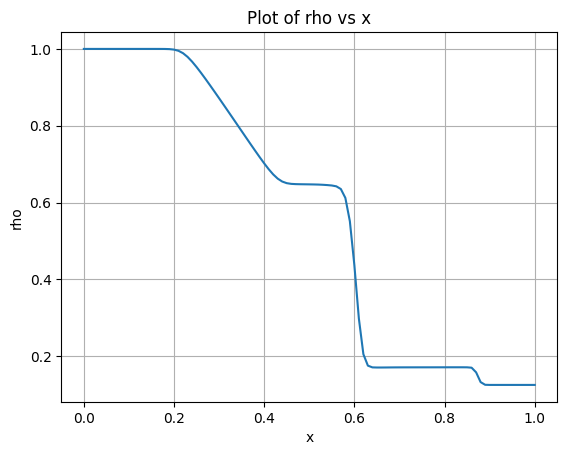
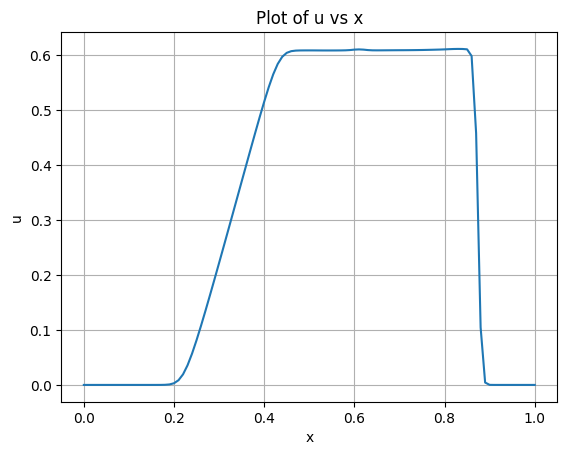
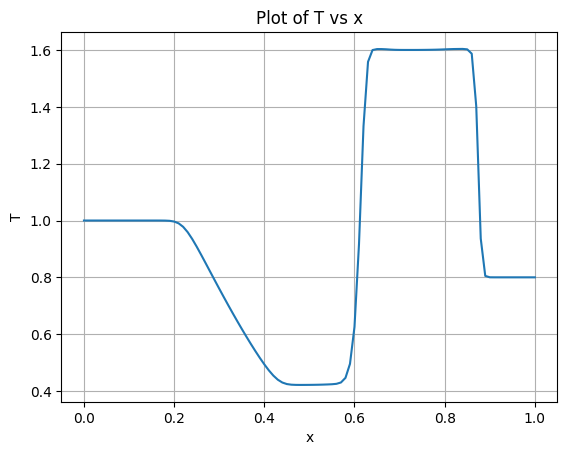
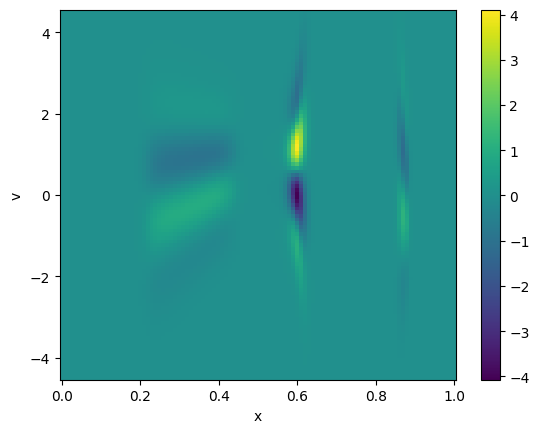

Recreate these plots in Python, in order.
# import critical libraries
import numpy as np;
import matplotlib;
import matplotlib.pyplot as plt

# set some plotting options
matplotlib.rcParams.update({'font.size':14, 'font.family':'serif'});
matplotlib.rcParams.update({'text.usetex':'true'});
matplotlib.rcParams.update(matplotlib.rcParamsDefault)

'''
X = -7.5
Nx = 20
V = -3
Nv = 100
t = 15
dx = abs(2*X/Nx)
dv = abs((4-V)/(Nv-1))
n = 8
e = 3**-n'''

X = 0
Nx = 100
#V = -10
V = -4.5
Nv = 100
t = 0.16
dx = abs(1/Nx)
dv = abs((2*V)/(Nv-1))
dt = abs(0.9*dx/V)
nt = int(np.ceil(t/dt))
dt = t/nt
    
def vanleer(r):
    psi = (r+abs(r))/(1+abs(r))
    #psi = 1
    return psi

n = 14
    
e = 2**-n
x = np.zeros(Nx+1)
v = np.zeros(Nv)
rho = np.ones(Nx+1)
T = np.ones(Nx+1)
u = np.ones(Nx+1)
M = np.zeros((Nx+1,Nv))
G = np.zeros((Nx+1,Nv))
Gc = np.zeros((Nx+1,Nv))
Z = np.zeros((Nx+1,Nv))
Zc = np.zeros((Nx+1,Nv))
H = np.zeros(Nx+1)
A1 = np.zeros(Nx+1)
A2 = np.zeros(Nx+1)
A3 = np.zeros(Nx+1)
f = np.zeros((Nx+1,3))
s1 = np.zeros(Nx+2)
s2 = np.zeros(Nx+2)
s3 = np.zeros(Nx+2)
l1 = np.zeros(3)
l2 = np.zeros(3)
l3 = np.zeros(3)
r1 = np.zeros(3)
r2 = np.zeros(3)
r3 = np.zeros(3)
z1 = np.zeros((Nx+2,3))
z2 = np.zeros((Nx+2,3))
z3 = np.zeros((Nx+2,3))
theta1 = np.ones(Nx+2)
theta2 = np.ones(Nx+2)
theta3 = np.ones(Nx+2)
Ap = np.zeros((Nx+2,3))
An = np.zeros((Nx+2,3))
F = np.zeros((Nx+2,3))
Q = np.zeros((Nx+1,3))

'''for j in range(0,Nx+1):
    x[j] = X + j*dx
    if(x[j] < 0):
        rho[j] = 1
        u[j] = 1.2
        T[j] = 0.1
        
    else:
        rho[j] = 1.65
        u[j] = 0.72
        T[j] = 0.4
    U1[j] = rho[j]
    U2[j] = rho[j]*u[j]
    U3[j] = 0.5*rho[j]*u[j]**2 + 0.5*rho[j]*T[j]'''
    
for j in range(0,Nx+1):
    x[j] = X + j*dx
    if(x[j] <= 0.5):
        rho[j] = 1
        u[j] = 0
        T[j] = 1     
    else:
        rho[j] = 0.125
        u[j] = 0
        T[j] = 0.8
        
    Q[j,0] = rho[j]
    Q[j,1] = rho[j]*u[j]
    Q[j,2] = (0.5*rho[j]*u[j]**2) + (0.5*rho[j]*T[j])
 
for k in range(0,Nv):
    v[k] = V + k*dv   
      
for i in range(0,nt):
    
    for j in range(0,Nx+1):
        jm1 = (j > 0)*(j-1) + (j == 0)*0
        jp1 = (j < Nx)*(j+1) + (j == Nx)*(Nx)
        for k in range(0,Nv):     
            M[j,k] = (rho[j]/((2*np.pi*T[j])**0.5))*np.exp((-(v[k]-u[j])**2)/(2*T[j]))
            Gc[j,k] = -(((v[k]-u[j])**3/(2*T[j]))-1.5*(v[k]-u[j]))*((T[jp1]-T[jm1])/(2*dx*T[j]))*M[j,k]
            Z[j,k] = (max(v[k],0)*((G[j,k] - G[jm1,k])/dx)) + (min(v[k],0)*((G[jp1,k] - G[j,k])/dx)) 
      
    for j in range(0,Nx+1):
        A1[j] = 0
        A2[j] = 0
        A3[j] = 0
        for k in range(0,Nv): 
            A1[j] = A1[j] + Z[j,k]
            A2[j] = A2[j] + (v[k] - u[j])*Z[j,k]
            A3[j] = A3[j] + ((((v[k] - u[j])**2)/(2*T[j])) - 0.5)*Z[j,k]   
  
    for j in range(0,Nx+1):
        for k in range(0,Nv): 
            Zc[j,k] = (dv/rho[j])*(A1[j] + (((v[k]-u[j])*A2[j])/T[j]) + (((((v[k]-u[j])**2)/(2*T[j]))-0.5)*2*A3[j]))*M[j,k]
    
    G = ((e/(e+dt))*(G - (dt*(Z - Zc)))) + ((dt/(e+dt))*Gc)
    
    for j in range(0,Nx+1):
        H[j] = 0
        for k in range(0,Nv):
            H[j] = H[j] + v[k]**3*G[j,k]
        
    for j in range(0,Nx+1):
        f[j,0] = rho[j]*u[j]
        f[j,1] = rho[j]*(u[j]**2 + T[j])
        f[j,2] = (0.5*u[j]**2 + 1.5*T[j])*u[j]*rho[j]

    for j in range(0,Nx+2):  
        jm1 = (j > 0)*(j-1) + (j == 0)*0
        j0 = (j < Nx+1)*j + (j == Nx+1)*(Nx)
        Tav = 0.5*(T[jm1]+T[j0])
        uav = 0.5*(u[jm1]+u[j0])
        c = np.sqrt(3*Tav)
        oc2 = 1/(3*Tav)
        s1[j] = uav - c
        s2[j] = uav
        s3[j] = uav + c
        l1[0] = 0.5*uav*(uav+c)*oc2
        l1[1] = -0.5*(c+2*uav)*oc2
        l1[2] = oc2
        l2[0] = (c*c-uav*uav)*oc2
        l2[1] = 2.0*uav*oc2
        l2[2] = -2.0*oc2
        l3[0] = 0.5*uav*(uav-c)*oc2
        l3[1] = 0.5*(c-2*uav)*oc2
        l3[2] = oc2
        r1[0] = 1.0
        r1[1] = uav-c
        r1[2] = 0.5*(uav-c)**2
        r2[0] = 1.0
        r2[1] = uav
        r2[2] = 0.5*uav**2
        r3[0] = 1.0
        r3[1] = uav+c
        r3[2] = 0.5*(uav+c)**2
        z1[j,:] = np.dot(l1,(f[j0,:] - f[jm1,:]))*r1
        z2[j,:] = np.dot(l2,(f[j0,:] - f[jm1,:]))*r2
        z3[j,:] = np.dot(l3,(f[j0,:] - f[jm1,:]))*r3

    for j in range(0,Nx+2):
        
        Ap[j,:] = 0
        An[j,:] = 0
        
        theta1[j] = 1
        theta2[j] = 1
        theta3[j] = 1
        
        jm1 = (j > 0)*(j-1) + (j == 0)*0
        jp1 = (j < Nx)*(j+1) + (j == Nx)*(Nx)
        
        z1sq = np.dot(z1[j,:],z1[j,:])
        if(s1[j]>0):
            Ap[j,:] = Ap[j,:] + z1[j,:]
            if(z1sq>0):
                theta1[j] = np.dot(z1[jm1,:],z1[j,:])/np.dot(z1[j,:],z1[j,:])        
                
        elif(s1[j]<0):
            An[j,:] = An[j,:] + z1[j,:]
            if(z1sq>0):
                theta1[j] = np.dot(z1[jp1,:],z1[j,:])/np.dot(z1[j,:],z1[j,:])
              
        else:
            Ap[j,:] = Ap[j,:] + 0.5*z1[j,:]
            An[j,:] = An[j,:] + 0.5*z1[j,:]
           
        z2sq = np.dot(z2[j,:],z2[j,:])
        if(s2[j]>0):
            Ap[j,:] = Ap[j,:] + z2[j,:]
            if(z2sq>0):
                theta2[j] = np.dot(z2[jm1,:],z2[j,:])/np.dot(z2[j,:],z2[j,:])
      
        elif(s2[j]<0):
            An[j,:] = An[j,:] + z2[j,:]
            if(z2sq>0):
                theta2[j] = np.dot(z2[jp1,:],z2[j,:])/np.dot(z2[j,:],z2[j,:])
                
        else:
            Ap[j,:] = Ap[j,:] + 0.5*z2[j,:]
            An[j,:] = An[j,:] + 0.5*z2[j,:]
           
        z3sq = np.dot(z3[j,:],z3[j,:])
        if(s3[j]>0):
            Ap[j,:] = Ap[j,:] + z3[j,:]
            if(z3sq>0):
                theta3[j] = np.dot(z3[jm1,:],z3[j,:])/np.dot(z3[j,:],z3[j,:])
          
        elif(s3[j]<0):
            An[j,:] = An[j,:] + z3[j,:]
            if(z3sq>0):
                theta3[j] = np.dot(z3[jp1,:],z3[j,:])/np.dot(z3[j,:],z3[j,:])
           
        else:
            Ap[j,:] = Ap[j,:] + 0.5*z3[j,:]
            An[j,:] = An[j,:] + 0.5*z3[j,:]
   
    for j in range(0,Nx+2):
        '''
        F[j,:] = np.sign(s1[j])*(1-((abs(s1[j])*dt)/dx))*z1[j,:]\
               + np.sign(s2[j])*(1-((abs(s2[j])*dt)/dx))*z2[j,:]\
               + np.sign(s3[j])*(1-((abs(s3[j])*dt)/dx))*z3[j,:]
        '''  
        F[j,:] = np.sign(s1[j])*(1-((abs(s1[j])*dt)/dx))*z1[j,:]*vanleer(theta1[j])\
               + np.sign(s2[j])*(1-((abs(s2[j])*dt)/dx))*z2[j,:]*vanleer(theta2[j])\
               + np.sign(s3[j])*(1-((abs(s3[j])*dt)/dx))*z3[j,:]*vanleer(theta3[j])
        F[j,:] = 0.5*F[j,:]
    
    for j in range(0,Nx+1):
        jm1 = (j > 0)*(j-1) + (j == 0)*0
        jp1 = (j < Nx)*(j+1) + (j == Nx)*(Nx)
        #Q[j,:] = Q[j,:] - ((dt/dx)*(An[j+1,:] + Ap[j,:])) - ((dt/dx)*(F[j+1,:]-F[j,:])) - (dt*e*trap1(gd[j,:],m1))
        Q[j,0] = Q[j,0] - ((dt/dx)*(An[j+1,0] + Ap[j,0])) - ((dt/dx)*(F[j+1,0]-F[j,0])) 
        Q[j,1] = Q[j,1] - ((dt/dx)*(An[j+1,1] + Ap[j,1])) - ((dt/dx)*(F[j+1,1]-F[j,1]))
        Q[j,2] = Q[j,2] - ((dt/dx)*(An[j+1,2] + Ap[j,2])) - ((dt/dx)*(F[j+1,2]-F[j,2])) - (((dt*e*dv)/(4*dx))*(H[jp1]-H[jm1]))
    
    rho = Q[:,0]
    u = np.divide(Q[:,1],Q[:,0])
    T = np.divide(((2*Q[:,2])-np.multiply(rho,np.square(u))),rho)
      
plt.figure(1)
plt.grid('True')
plt.plot(x,rho);
plt.title(r'Plot of rho vs x');
plt.xlabel(r'x');
plt.ylabel(r'rho');
  
plt.figure(2)
plt.grid('True')
plt.plot(x,u);
plt.title(r'Plot of u vs x');
plt.xlabel(r'x');
plt.ylabel(r'u');

plt.figure(3)
plt.grid('True')
plt.plot(x,T);
plt.title(r'Plot of T vs x');
plt.xlabel(r'x');
plt.ylabel(r'T');

plt.figure(4)
plt.clf()
plt.pcolor(x,v,np.transpose(G))
plt.colorbar()
plt.xlabel(r'x');
plt.ylabel(r'v');
plt.show(); 





